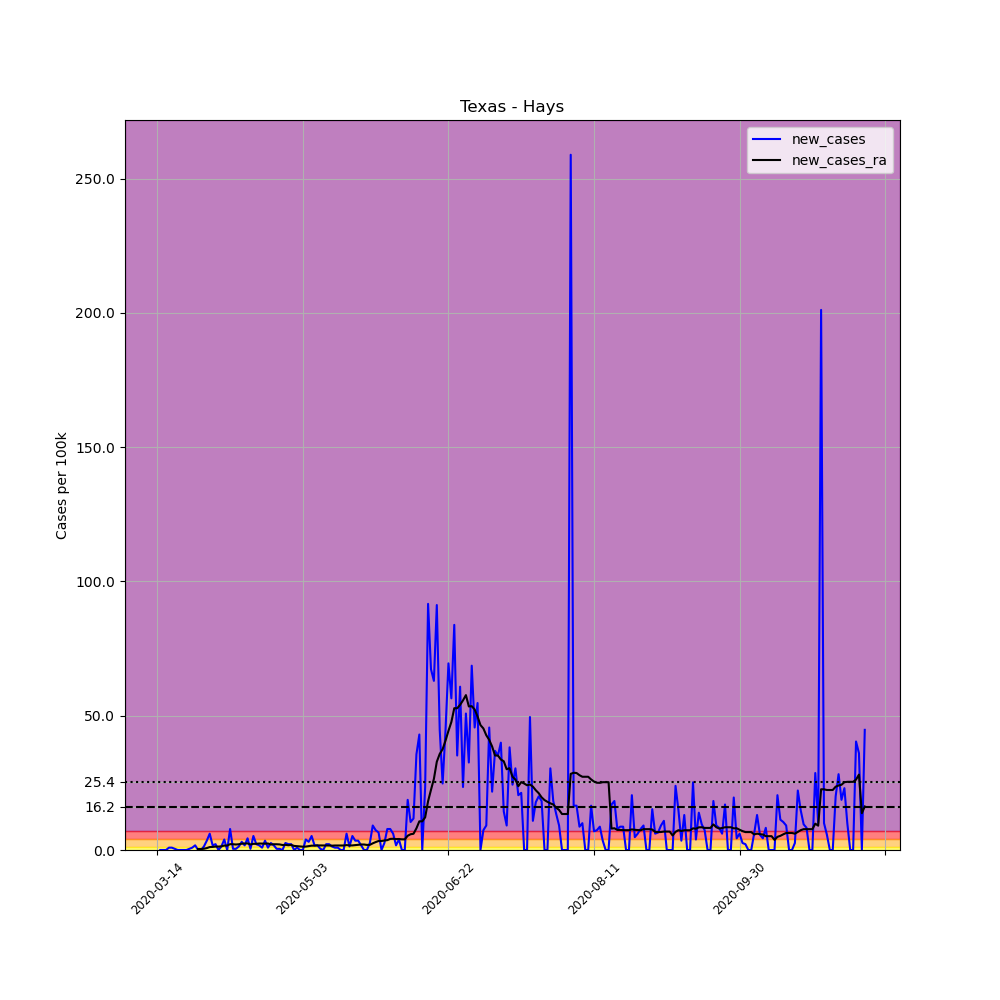

Values plotted in this chart, from the file beside it:
, date, county, state, fips, cases, deaths, COUNTY, STNAME, CTYNAME, POPESTIMATE2019, per_100k, new_cases, new_cases_ra
89987, 2020-03-14, Hays, Texas, 48209, 1, 0, 209, Texas, Hays, 230191, 0.4344, , 
89988, 2020-03-15, Hays, Texas, 48209, 1, 0, 209, Texas, Hays, 230191, 0.4344, 0.0, 
89989, 2020-03-16, Hays, Texas, 48209, 1, 0, 209, Texas, Hays, 230191, 0.4344, 0.0, 
89990, 2020-03-17, Hays, Texas, 48209, 1, 0, 209, Texas, Hays, 230191, 0.4344, 0.0, 
89991, 2020-03-18, Hays, Texas, 48209, 3, 0, 209, Texas, Hays, 230191, 1.303, 0.8688, 
89992, 2020-03-19, Hays, Texas, 48209, 5, 0, 209, Texas, Hays, 230191, 2.172, 0.8688, 
89993, 2020-03-20, Hays, Texas, 48209, 6, 0, 209, Texas, Hays, 230191, 2.607, 0.4344, 
89994, 2020-03-21, Hays, Texas, 48209, 6, 0, 209, Texas, Hays, 230191, 2.607, 0.0, 
89995, 2020-03-22, Hays, Texas, 48209, 6, 0, 209, Texas, Hays, 230191, 2.607, 0.0, 
89996, 2020-03-23, Hays, Texas, 48209, 6, 0, 209, Texas, Hays, 230191, 2.607, 0.0, 
89997, 2020-03-24, Hays, Texas, 48209, 6, 0, 209, Texas, Hays, 230191, 2.607, 0.0, 
89998, 2020-03-25, Hays, Texas, 48209, 7, 0, 209, Texas, Hays, 230191, 3.041, 0.4344, 
89999, 2020-03-26, Hays, Texas, 48209, 9, 0, 209, Texas, Hays, 230191, 3.91, 0.8688, 
90000, 2020-03-27, Hays, Texas, 48209, 13, 0, 209, Texas, Hays, 230191, 5.647, 1.738, 
90001, 2020-03-28, Hays, Texas, 48209, 13, 0, 209, Texas, Hays, 230191, 5.647, 0.0, 0.3724
90002, 2020-03-29, Hays, Texas, 48209, 13, 0, 209, Texas, Hays, 230191, 5.647, 0.0, 0.3724
90003, 2020-03-30, Hays, Texas, 48209, 16, 0, 209, Texas, Hays, 230191, 6.951, 1.303, 0.4655
90004, 2020-03-31, Hays, Texas, 48209, 24, 0, 209, Texas, Hays, 230191, 10.43, 3.475, 0.7137
90005, 2020-04-01, Hays, Texas, 48209, 38, 0, 209, Texas, Hays, 230191, 16.51, 6.082, 1.086
90006, 2020-04-02, Hays, Texas, 48209, 42, 0, 209, Texas, Hays, 230191, 18.25, 1.738, 1.148
90007, 2020-04-03, Hays, Texas, 48209, 47, 0, 209, Texas, Hays, 230191, 20.42, 2.172, 1.272
90008, 2020-04-04, Hays, Texas, 48209, 47, 0, 209, Texas, Hays, 230191, 20.42, 0.0, 1.272
90009, 2020-04-05, Hays, Texas, 48209, 50, 0, 209, Texas, Hays, 230191, 21.72, 1.303, 1.365
90010, 2020-04-06, Hays, Texas, 48209, 59, 0, 209, Texas, Hays, 230191, 25.63, 3.91, 1.645
90011, 2020-04-07, Hays, Texas, 48209, 59, 0, 209, Texas, Hays, 230191, 25.63, 0.0, 1.645
90012, 2020-04-08, Hays, Texas, 48209, 77, 0, 209, Texas, Hays, 230191, 33.45, 7.82, 2.172
90013, 2020-04-09, Hays, Texas, 48209, 78, 0, 209, Texas, Hays, 230191, 33.88, 0.4344, 2.141
90014, 2020-04-10, Hays, Texas, 48209, 79, 0, 209, Texas, Hays, 230191, 34.32, 0.4344, 2.048
90015, 2020-04-11, Hays, Texas, 48209, 82, 0, 209, Texas, Hays, 230191, 35.62, 1.303, 2.141
90016, 2020-04-12, Hays, Texas, 48209, 89, 0, 209, Texas, Hays, 230191, 38.66, 3.041, 2.358
90017, 2020-04-13, Hays, Texas, 48209, 93, 1, 209, Texas, Hays, 230191, 40.4, 1.738, 2.389
90018, 2020-04-14, Hays, Texas, 48209, 103, 1, 209, Texas, Hays, 230191, 44.75, 4.344, 2.451
90019, 2020-04-15, Hays, Texas, 48209, 104, 1, 209, Texas, Hays, 230191, 45.18, 0.4344, 2.048
90020, 2020-04-16, Hays, Texas, 48209, 116, 1, 209, Texas, Hays, 230191, 50.39, 5.213, 2.296
90021, 2020-04-17, Hays, Texas, 48209, 121, 1, 209, Texas, Hays, 230191, 52.57, 2.172, 2.296
90022, 2020-04-18, Hays, Texas, 48209, 125, 1, 209, Texas, Hays, 230191, 54.3, 1.738, 2.42
90023, 2020-04-19, Hays, Texas, 48209, 127, 1, 209, Texas, Hays, 230191, 55.17, 0.8688, 2.389
90024, 2020-04-20, Hays, Texas, 48209, 135, 1, 209, Texas, Hays, 230191, 58.65, 3.475, 2.358
90025, 2020-04-21, Hays, Texas, 48209, 137, 1, 209, Texas, Hays, 230191, 59.52, 0.8688, 2.42
90026, 2020-04-22, Hays, Texas, 48209, 143, 1, 209, Texas, Hays, 230191, 62.12, 2.607, 2.048
90027, 2020-04-23, Hays, Texas, 48209, 147, 1, 209, Texas, Hays, 230191, 63.86, 1.738, 2.141
90028, 2020-04-24, Hays, Texas, 48209, 148, 1, 209, Texas, Hays, 230191, 64.29, 0.4344, 2.141
90029, 2020-04-25, Hays, Texas, 48209, 149, 1, 209, Texas, Hays, 230191, 64.73, 0.4344, 2.079
90030, 2020-04-26, Hays, Texas, 48209, 149, 1, 209, Texas, Hays, 230191, 64.73, 0.0, 1.862
90031, 2020-04-27, Hays, Texas, 48209, 155, 1, 209, Texas, Hays, 230191, 67.34, 2.607, 1.924
90032, 2020-04-28, Hays, Texas, 48209, 160, 1, 209, Texas, Hays, 230191, 69.51, 2.172, 1.769
90033, 2020-04-29, Hays, Texas, 48209, 165, 1, 209, Texas, Hays, 230191, 71.68, 2.172, 1.893
90034, 2020-04-30, Hays, Texas, 48209, 165, 1, 209, Texas, Hays, 230191, 71.68, 0.0, 1.52
90035, 2020-05-01, Hays, Texas, 48209, 167, 1, 209, Texas, Hays, 230191, 72.55, 0.8688, 1.427
90036, 2020-05-02, Hays, Texas, 48209, 167, 1, 209, Texas, Hays, 230191, 72.55, 0.0, 1.303
90037, 2020-05-03, Hays, Texas, 48209, 167, 1, 209, Texas, Hays, 230191, 72.55, 0.0, 1.241
90038, 2020-05-04, Hays, Texas, 48209, 176, 1, 209, Texas, Hays, 230191, 76.46, 3.91, 1.272
90039, 2020-05-05, Hays, Texas, 48209, 183, 1, 209, Texas, Hays, 230191, 79.5, 3.041, 1.427
90040, 2020-05-06, Hays, Texas, 48209, 195, 1, 209, Texas, Hays, 230191, 84.71, 5.213, 1.614
90041, 2020-05-07, Hays, Texas, 48209, 199, 1, 209, Texas, Hays, 230191, 86.45, 1.738, 1.614
90042, 2020-05-08, Hays, Texas, 48209, 203, 2, 209, Texas, Hays, 230191, 88.19, 1.738, 1.707
90043, 2020-05-09, Hays, Texas, 48209, 204, 2, 209, Texas, Hays, 230191, 88.62, 0.4344, 1.707
90044, 2020-05-10, Hays, Texas, 48209, 204, 2, 209, Texas, Hays, 230191, 88.62, 0.0, 1.707
90045, 2020-05-11, Hays, Texas, 48209, 209, 2, 209, Texas, Hays, 230191, 90.79, 2.172, 1.676
90046, 2020-05-12, Hays, Texas, 48209, 214, 3, 209, Texas, Hays, 230191, 92.97, 2.172, 1.676
... 184 more rows
